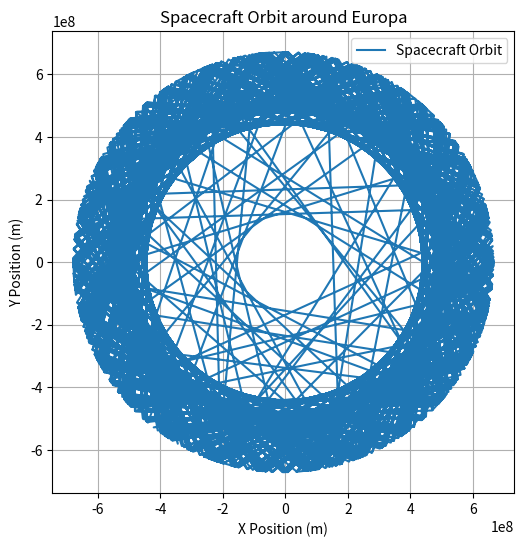

Source code (Python):
# Example: Simulate spacecraft orbit around Europa
import numpy as np
import matplotlib.pyplot as plt

# Define gravitational constant (m^3/kg/s^2)
G = 6.67430e-11

# Define Europa's semi-major axis (m) and eccentricity
a_europa = 671100000  # semi-major axis of Europa's orbit around Jupiter (m)
e_europa = 0.0094      # eccentricity of Europa's orbit

# Define time array (seconds)
t = np.linspace(0, 2*np.pi*np.sqrt(a_europa**3 / G), 1000)

# Calculate spacecraft position in orbit using Kepler's equation
r = a_europa * (1 - e_europa**2) / (1 + e_europa * np.cos(t))

# Plot spacecraft orbit around Europa
plt.figure(figsize=(8, 6))
plt.plot(r * np.cos(t), r * np.sin(t), label='Spacecraft Orbit')
plt.xlabel('X Position (m)')
plt.ylabel('Y Position (m)')
plt.title('Spacecraft Orbit around Europa')
plt.gca().set_aspect('equal', adjustable='box')
plt.legend()
plt.grid(True)
plt.show()
